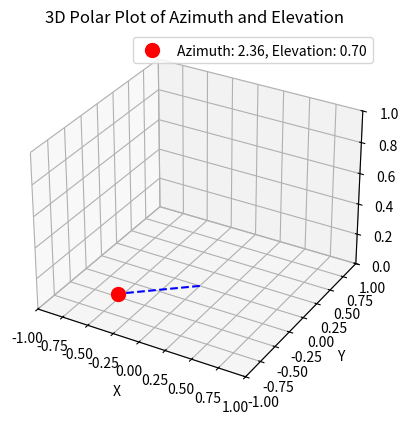

Reproduce this figure in Python.
import numpy as np
import matplotlib.pyplot as plt
from mpl_toolkits.mplot3d import Axes3D

# Azimuth and elevation values
arr = [2.36395143054279,
    0.7017450532681374]
azimuth = arr[0]  # Azimuth in radians (equivalent to 360 degrees)
elevation = arr[1]  # Elevation in radians (equivalent to 90 degrees)

# Convert spherical coordinates (azimuth, elevation) to Cartesian coordinates (x, y, z)
r = 1  # Radius (can be any value for visualization)
x = r * np.cos(elevation) * np.cos(azimuth)
y = r * np.sin(elevation) * np.cos(azimuth)
z = r * np.cos(elevation)

# Create a 3D plot
fig = plt.figure()
ax = fig.add_subplot(111, projection='3d')

# Plot the point
ax.scatter(x, y, color='r', s=100, label=f'Azimuth: {azimuth:.2f}, Elevation: {elevation:.2f}')

# Draw a line from the origin to the point
ax.plot([0, x], [0, y],  color='b', linestyle='--')

# Set labels
ax.set_xlabel('X')
ax.set_ylabel('Y')
ax.set_zlabel('Z')

# Set limits
ax.set_xlim([-1, 1])
ax.set_ylim([-1, 1])
ax.set_zlim([0, 1])

# Add a legend
ax.legend()

# Show the plot
plt.title('3D Polar Plot of Azimuth and Elevation')
plt.show()